Run: headless pygame with SDL's dummy video driver; simulated clock (each Clock.tick advances the game by its frame time, no real sleeping); random seed 0; keys injected as events and as key.get_pressed() state; mouse plan: one left click at the window centre at the start of phase 2, then a move to the lower-right quarter at the start of phase 3.
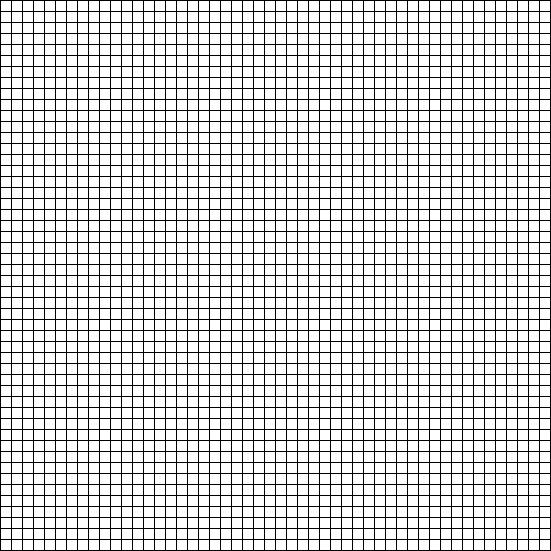
Frame 1 of 4 · flips 1–60 · no input
Frame 2 of 4 · flips 61–180 · clicked the window centre · tapped SPACE, RETURN · held RIGHT (→), D · screen unchanged from frame 1, image omitted
Frame 3 of 4 · flips 181–300 · moved the mouse to the lower-right quarter · held DOWN (↓), S · screen unchanged from frame 2, image omitted
Frame 4 of 4 · flips 301–420 · held LEFT (←), A, UP (↑), W · screen unchanged from frame 3, image omitted

The pygame program that drew these frames:

import pygame

# figure out mouse click and get coordinate of the box for clicking
# Implement pygame.time.get_ticks() to time program and space out the path advancement
class FSM_GUI:

    def __init__(self, x_len, y_len, pixels_per_grid, pixels_per_line) -> None:
        self.x = x_len
        self.y = y_len
        self.p_g = pixels_per_grid
        self.p_l = pixels_per_line

    def draw_rectangles(self, s, c=(255, 255, 255)):
        for i in range(self.x):
            for j in range(self.y):
                pygame.draw.rect(surface=s, color=c,
                                rect=pygame.Rect(self.__get_edge(i), 
                                                 self.__get_edge(j), 
                                                 self.p_g, self.p_g))

    def is_in_rectangle(self, mouse_x, mouse_y, left, top, right, down):
        return mouse_x > left and mouse_x < right and \
            mouse_y > top and mouse_y < down

    def rectangle_clicked(self, mouse_x, mouse_y, left, top, event):
        return self.is_in_rectangle(mouse_x, mouse_y, left, top, left + self.p_g, top + self.p_g)\
        and event.type == pygame.MOUSEBUTTONDOWN

    def click(self, s, mouse_x, mouse_y, c, event):
        coordinates = list

        for i in range(self.x):
            for j in range(self.y):
                left = self.__get_edge(i)
                top = self.__get_edge(j)

                if self.rectangle_clicked(mouse_x, mouse_y, left, top, event):
                    pygame.draw.rect(surface=s, color=c, 
                                    rect=pygame.Rect(left, top, self.p_g, self.p_g))
                    coordinates = [i, j]
                    break;
        
        return coordinates

    def run(self):
        pygame.init()

        screen = pygame.display.set_mode(
            [self.x * self.p_g + (self.x + 1) * self.p_l,
            self.y * self.p_g + (self.y + 1) * self.p_l])

        is_running = True
        self.draw_rectangles(screen)

        while is_running:
            mouse = pygame.mouse.get_pos()

            for event in pygame.event.get():
                self.click(screen, mouse[0], mouse[1], (0, 255, 0), event)
                
                if event.type == pygame.QUIT:
                    is_running = False

            pygame.display.flip()

        pygame.quit()

    def __get_edge(self, n):
        return self.p_l + (n * self.p_l) + (n * self.p_g)


if __name__ == "__main__":
    app = FSM_GUI(50, 50, 10, 1)
    app.run()
